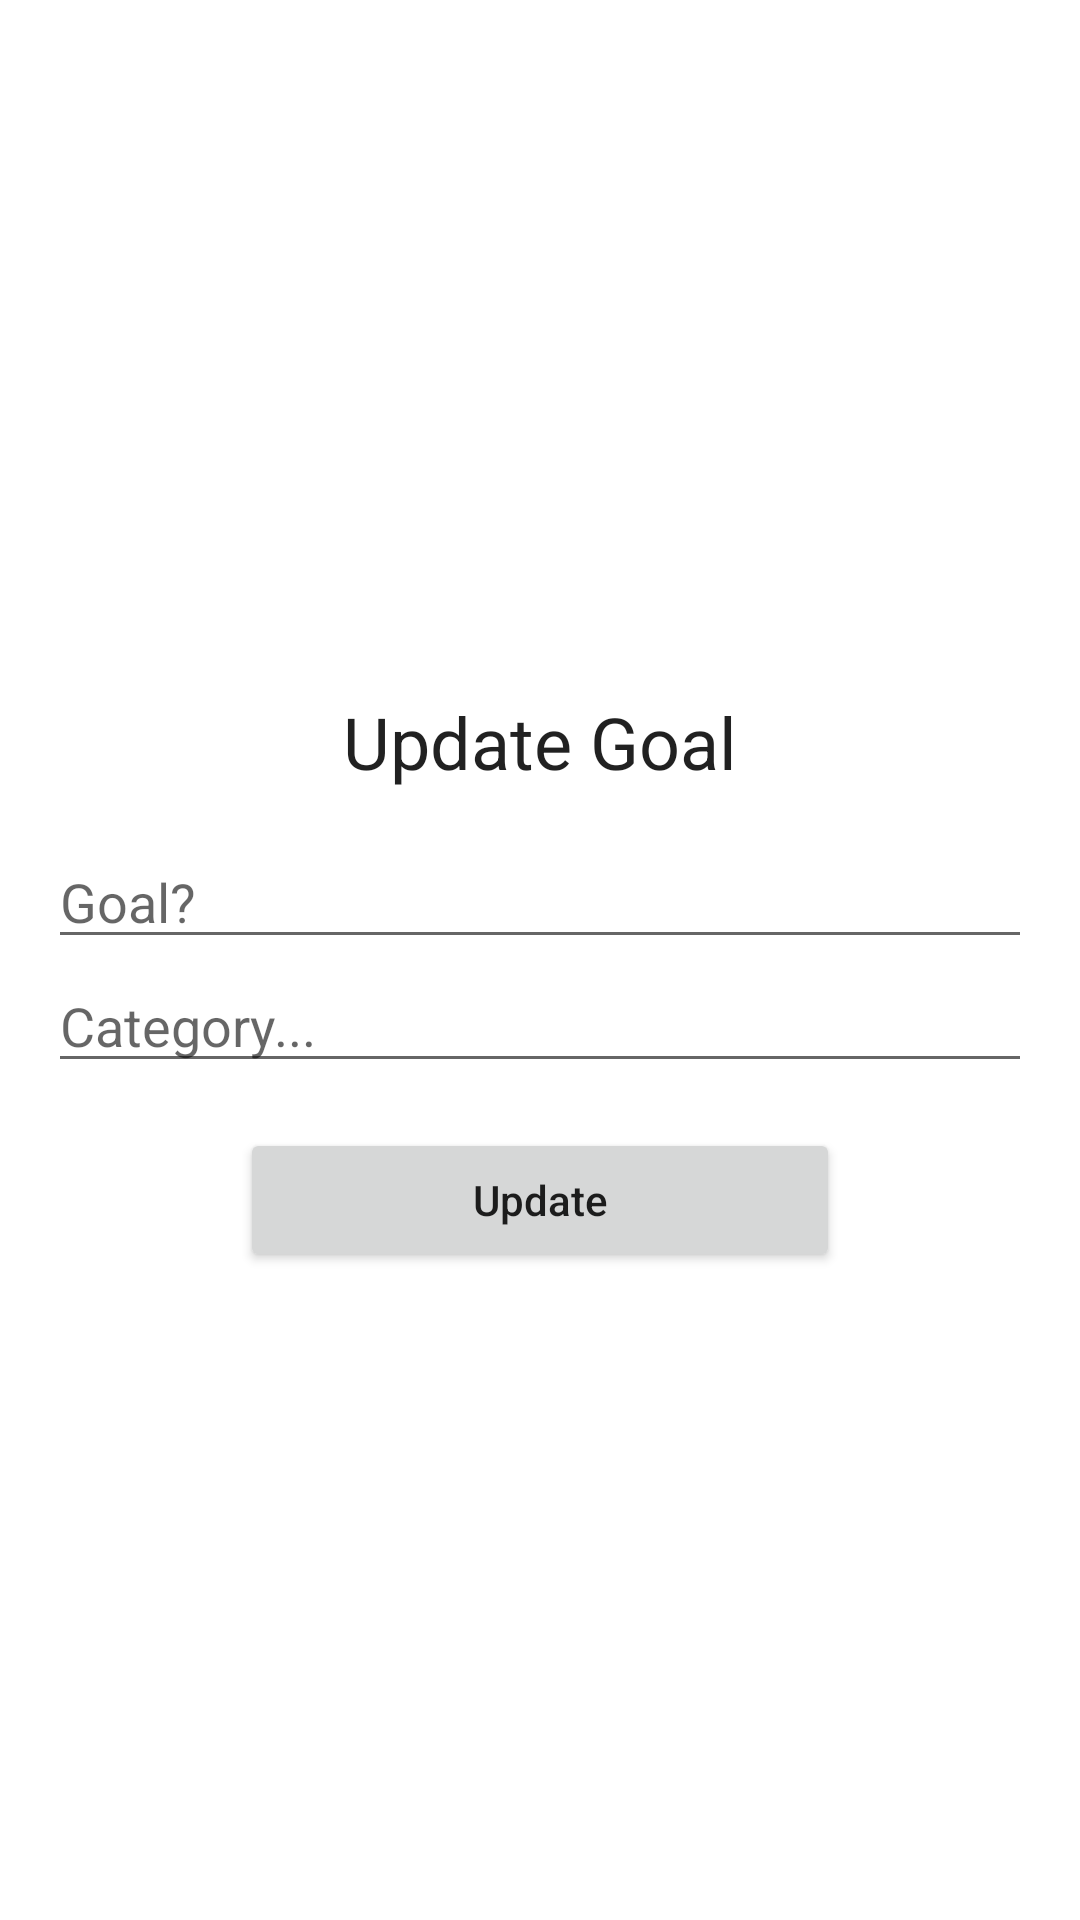

The Android layout XML behind this screen, and the referenced resources:
<!-- AndroidManifest.xml: application theme Theme.TODOApp -->
<!-- res/layout/activity_update_goal.xml -->
<?xml version="1.0" encoding="utf-8"?>
<RelativeLayout xmlns:android="http://schemas.android.com/apk/res/android"
    xmlns:app="http://schemas.android.com/apk/res-auto"
    xmlns:tools="http://schemas.android.com/tools"
    android:layout_width="match_parent"
    android:layout_height="match_parent"
    tools:context=".screen.UpdateGoalActivity">

    <LinearLayout
        android:layout_width="match_parent"
        android:layout_height="wrap_content"
        android:layout_centerVertical="true"
        android:orientation="vertical"
        android:padding="16dp">

        <TextView
            android:layout_width="match_parent"
            android:layout_height="wrap_content"
            android:layout_margin="15dp"
            android:text="Update Goal"
            android:textAlignment="center"
            android:textAppearance="@style/Base.TextAppearance.AppCompat.Headline" />

        <EditText
            android:id="@+id/editTextTask"
            android:layout_width="match_parent"
            android:layout_height="wrap_content"
            android:hint="Goal?" />

        <EditText
            android:id="@+id/editTextDesc"
            android:layout_width="match_parent"
            android:layout_height="wrap_content"
            android:hint="Category..." />

        <Button
            android:id="@+id/button_update"
            android:layout_width="200dp"
            android:layout_height="wrap_content"
            android:layout_gravity="center_horizontal"
            android:layout_marginTop="15dp"
            android:text="Update"
            android:textAllCaps="false" />

    </LinearLayout>


</RelativeLayout>
<!-- resources referenced by this layout -->
<resources>
  <style name="Theme.TODOApp" parent="Theme.MaterialComponents.DayNight.DarkActionBar">
          
          <item name="colorPrimary">@color/purple_500</item>
          <item name="colorPrimaryVariant">@color/purple_700</item>
          <item name="colorOnPrimary">@color/white</item>
          
          <item name="colorSecondary">@color/teal_200</item>
          <item name="colorSecondaryVariant">@color/teal_700</item>
          <item name="colorOnSecondary">@color/black</item>
          
          <item name="android:statusBarColor" tools:targetApi="l">?attr/colorPrimaryVariant</item>
          
      </style>
  <!-- not gathered from this repository: default colours our renderer supplied (Android Studio template values) -->
  <color name="purple_500">#FF6200EE</color>
  <color name="purple_700">#FF3700B3</color>
  <color name="teal_200">#FF03DAC5</color>
  <color name="teal_700">#FF018786</color>
  <color name="black">#FF000000</color>
  <color name="white">#FFFFFFFF</color>
</resources>
